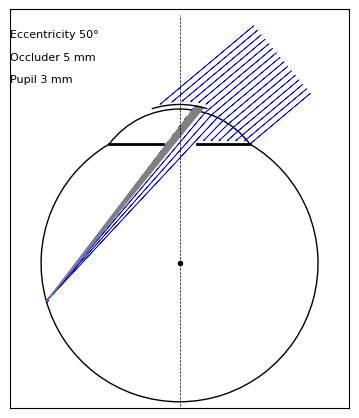

This chart was generated by the following Python code:
# -*- coding: utf-8 -*-
from __future__ import unicode_literals
import numpy as np
import matplotlib.pyplot as plt
from matplotlib import patches
from matplotlib.lines import Line2D
from matplotlib.path import Path
from matplotlib.patches import PathPatch
import matplotlib.transforms as transforms

plt.rcParams["font.family"] = "Times New Roman"
plt.rcParams["font.size"] = "8"

#######################################################################################
def myWedge(ax, cx=0.5, cy=0.5, rad=0.3, theta1=60, theta2=120,
                ex=0.1, ey=0.5, **kwargs):
  pathArc = Path.arc(theta1, theta2) # arc of unit circle
  transRad = transforms.Affine2D().scale(rad)
  transCenter = transforms.Affine2D().translate(cx, cy)
  transArc = transRad + transCenter
  pathArc = pathArc.transformed(transArc)
  arc_start = pathArc.vertices[0]
  arc_end = pathArc.vertices[-1]
  vertices = pathArc.vertices
  codes = pathArc.codes
  vertices = np.append(vertices, [[ex, ey], arc_start], 0)
  codes = np.append(codes, [Path.LINETO]*2)
  pathpatch = PathPatch(Path(vertices, codes), transform=ax.transData, **kwargs)
  ax.add_patch(pathpatch)
################################
def drawEyeRays(ax, params):
  ################
  def cosine_theorem(a, b, c):
    cosA = (a*a + b*b - c*c)/(2*a*b)
    return np.arccos(cosA)
  ################

  ax.set_xlim(-15, 15)
  ax.set_ylim(-12.8, 22.5)
  ax.set_aspect('equal', 'box')
  ax.set_xticks([])
  ax.set_yticks([])
  #ax.axis('off')
  
  Deye = params['Deye']
  Reye = Deye/2.0
  Rcor = params['Rcor']
  ACD = params['ACD']
  Ncor = params['Ncor']

  OccluderDiam = params['OccluderDiam']
  PupilDiam = params['PupilDiam']

  EccDeg = params['EccDeg']
  Ecc    = np.deg2rad(EccDeg) # Eccentricity (rad)
  ThetaRad = 0.5*np.pi - Ecc

  DeltaRays = params['DeltaRays']
  MaxNumRays = params['MaxNumRays']
  MainRayLength = params['MainRayLength']

  a = Rcor - ACD
  # Note that:
  # b = Rcor*np.sin(phi2)
  # b = Reye*np.sin(phi1)
  phiCor = np.arccos(a/Rcor)
  phiEye = np.arcsin(Rcor/Reye*np.sin(phiCor))
  #print('phiEye='+str(phiEye)+ '('+ str(np.rad2deg(phiEye)) + ')')
  #print('phiCor='+str(phiCor)+ '('+ str(np.rad2deg(phiCor)) + ')')

  deltaReyeRcor = Reye*np.cos(phiEye) - a

  ### Eye Ball
  angle=90
  eyeBall = patches.Arc(xy=(0, 0), width=2*Reye, height=2*Reye, angle=angle,
                           theta1=+np.rad2deg(phiEye), theta2=-np.rad2deg(phiEye))
  ax.add_patch(eyeBall)
  ### Cornea
  cornea   = patches.Arc(xy=(0, deltaReyeRcor), width=2*Rcor, height=2*Rcor, angle=angle,
                           theta1=-np.rad2deg(phiCor), theta2=+np.rad2deg(phiCor))
  ax.add_patch(cornea)

  ### Iris
  yIris = deltaReyeRcor + Rcor*np.cos(phiCor)
  xIris = Rcor*np.sin(phiCor)
  xPupil = PupilDiam/2.0
  ax.plot([-xIris, -xPupil], [yIris, yIris], lw=2, color='black')
  ax.plot([xPupil, xIris], [yIris, yIris], lw=2, color='black')

  #Occluder
  deltaRocc = 0.4
  Rocc = Rcor + deltaRocc
  phiOccluder = 0.5*OccluderDiam/Rocc
  #print('phiOccluder_deg='+str(np.rad2deg(phiOccluder)))
  occluder = patches.Arc(xy=(0, deltaReyeRcor), width=2*Rocc, height=2*Rocc, angle=angle,
                           theta1=-np.rad2deg(phiOccluder), theta2=+np.rad2deg(phiOccluder), lw=1, zorder=10)
  ax.add_patch(occluder)

  #########################
  #Rays

  rays = []
  NumRays = MaxNumRays
  for i in range(0, MaxNumRays+1):
    ## segment0 - from infinity to cornea
    #mainRay passes through the right edge of cornea
    if (i==0):
      if (Ecc < 0):
        phiCor = -phiCor
        DeltaRays = -DeltaRays
      endX0 = Rcor*np.sin(phiCor)
      endY0 = Rcor*np.cos(phiCor) + deltaReyeRcor
      startX0 = endX0 + MainRayLength*np.sin(Ecc)
      startY0 = endY0 + MainRayLength*np.cos(Ecc)

    startX = startX0 - i*DeltaRays*np.cos(Ecc) # note cos!
    startY = startY0 + i*DeltaRays*np.sin(Ecc) # note sin!
    # helper ray passing through the center of the cornea circle
    # D = D1 + D2
    # D2 = Rocc*sin(phiIncident)
    D = i*DeltaRays
    D1 = Rcor*np.sin(phiCor - Ecc)
    #D2 = {Rcor|Rocc}*sinPhiIncident    
    D2 = D - D1
    sinPhiIncidentOcc = D2/Rocc
    sinPhiIncidentCor = D2/Rcor
    if (abs(sinPhiIncidentOcc)>=1.0 or startY < yIris):
      NumRays = i
      break
    if (abs(sinPhiIncidentCor)>=1.0 or startY < yIris):
      NumRays = i
      break
    phiIncidentOcc = np.arcsin(sinPhiIncidentOcc)
    phiIncidentCor = np.arcsin(sinPhiIncidentCor)
    phiRayOcc = Ecc - phiIncidentOcc # incident angle
    phiRayCor = Ecc - phiIncidentCor # incident angle
    ## passing Occluder or not?
    rayStoppedByOccluder = False
    if (phiRayOcc >= phiOccluder or phiRayOcc <= -phiOccluder):
      drawArrow=False
    else:
      rayStoppedByOccluder = True
      drawArrow=True
    #print('i='+ str(i)+'; phiRayOcc='+ str(np.rad2deg(phiRayOcc))+'; phiRayCor='+ str(np.rad2deg(phiRayCor)))
    if(i==0):
      endX = endX0
      endY = endY0
    else:
      if (rayStoppedByOccluder):
        endX = Rocc*np.sin(phiRayOcc)
        endY = Rocc*np.cos(phiRayOcc) + deltaReyeRcor
      else:
        endX = Rcor*np.sin(phiRayCor)
        endY = Rcor*np.cos(phiRayCor) + deltaReyeRcor
    if (endY < yIris):
      NumRays = i
      break
     
    segment0 = {'startX': startX, 'startY': startY,
                'endX': endX, 'endY': endY,
                'drawArrow':drawArrow, 'rayEcc':Ecc, 'drawRay':True}
    ##################################################
    ### segment1: cornea -> iris or back side of eye
    phiRefr = np.arcsin(np.sin(phiIncidentCor)/Ncor)
    #print('i='+ str(i)+'; phiIncident='+str(np.rad2deg(phiIncident))+'; phiRefr='+str(np.rad2deg(phiRefr)))
    eccRefr = phiRayCor + phiRefr
    #print('i='+str(i)+'; eccRefr='+str(np.rad2deg(eccRefr)))
    startX = endX
    startY = endY
    drawRay = True
    if (i==0):
      drawRay = False
    if (i == NumRays):
      drawRay = False
    ########### does ray stopped by iris?
    rayStoppedByIris = False
    L = (startY - yIris)/np.cos(eccRefr)
    x = startX - L*np.sin(eccRefr)
    if(x > xPupil or x < -xPupil):
      rayStoppedByIris = True
      endX = x       
      endY = yIris
      drawArrow= True
    else:
      d1 = Rcor*np.sin(phiRefr)
      d2 = deltaReyeRcor * np.sin(eccRefr)
      D = d1 + d2
      phiRayEye = np.arcsin(D/Reye) + eccRefr # relative to Reye
      #print('i='+str(i)+'; phiRayEye='+str(np.rad2deg(phiRayEye)))
      endX = -Reye*np.sin(phiRayEye)
      endY = -Reye*np.cos(phiRayEye)
      drawArrow = False
    segment1 = {'startX': startX, 'startY': startY,
                'endX': endX, 'endY': endY,
                'drawArrow':drawArrow, 'rayEcc':eccRefr,
                'drawRay':drawRay,
                'rayStoppedByOccluder':rayStoppedByOccluder,
                'rayStoppedByIris':rayStoppedByIris}
    segments = [segment0, segment1]
    rays.append(segments)
    #print('ray['+str(i)+']='+str(rays[i]))
  
  ####################################################
  ######## plot all

  #plot cornea center
  #ax1.plot(0, deltaReyeRcor, marker='o', markersize=1, color='black')

  #plot eye center
  ax.plot(0, 0, marker='o', markersize=3, color='black')

  #plot vertical dashed line
  ax.plot([0, 0], [-13, +22], color='black', ls='--', lw=0.5)

  #set drawRay = False for intermediate 'gray' rays
  #only first and last gray ray should be drawn
  grayArea = False
  prevGrayArea = False
  segment = 1
  firstGrayRay = -1
  lastGrayRay = -1
  for i in range(0, NumRays):
    drawRay=rays[i][segment]['drawRay']
    rayStoppedByOccluder = rays[i][segment]['rayStoppedByOccluder']
    rayStoppedByIris = rays[i][segment]['rayStoppedByIris']
    if (rayStoppedByOccluder and not rayStoppedByIris):
      if (not grayArea):
        grayArea = True
        drawRay = True
        firstGrayRay = i
      else:
        drawRay = False
    if (rayStoppedByOccluder and rayStoppedByIris):
      if (prevGrayArea):
        drawRay = True
        rays[i-1][segment]['drawRay'] = drawRay
        lastGrayRay = i-1
        grayArea = False
    prevGrayArea = grayArea
    rays[i][segment]['drawRay'] = drawRay

  #print('firstGrayRay='+str(firstGrayRay)+'; lastGrayRay='+str(lastGrayRay))
  #######
  rayWidth = 0.001
  for i in range(0, NumRays):
    for segment in range(0, 2):
      #print('ray['+str(i)+']['+str(segment)+']='+str(rays[i][segment]))
      startX = rays[i][segment]['startX']
      startY = rays[i][segment]['startY']
      endX = rays[i][segment]['endX']
      endY = rays[i][segment]['endY']
      rayEcc = rays[i][segment]['rayEcc']
      drawArrow=rays[i][segment]['drawArrow']
      drawRay=rays[i][segment]['drawRay']
      linestyle = '-'
      if (segment == 1):
        rayStoppedByOccluder = rays[i][segment]['rayStoppedByOccluder']
        rayStoppedByIris = rays[i][segment]['rayStoppedByIris']
        if (rayStoppedByOccluder and not rayStoppedByIris):
          #linestyle = 'dotted'
          linestyle=(0, (5,10))
          drawArrow = False
        if (rayStoppedByOccluder and i > lastGrayRay):
          drawRay = False
      if (drawArrow):
  #     head_width=3*rayWidth
        head_width=0.1
        rayLength = np.sqrt((endX - startX)**2 + (endY - startY)**2) - 0.4
        endX = startX - rayLength*np.sin(rayEcc)
        endY = startY - rayLength*np.cos(rayEcc)
      else:
        head_width=0.0
      #print('ray['+str(i)+']['+str(segment)+']='+str(rays[i][segment])+ ' ls='+str(linestyle))
      if (drawRay):
        dx = endX - startX
        dy = endY - startY
        ax.arrow(startX, startY, dx, dy,
                length_includes_head=True, width=rayWidth, head_width=head_width, lw=0.5, ls=linestyle, color='blue')
  ## draw gray area
  if (firstGrayRay >=0 and lastGrayRay >=0):
    segment = 1
    startX1 = rays[firstGrayRay][segment]['startX']
    startY1 = rays[firstGrayRay][segment]['startY']
    endX1 = rays[firstGrayRay][segment]['endX']
    endY1 = rays[firstGrayRay][segment]['endY']
    rayEcc1 = rays[firstGrayRay][segment]['rayEcc']

    theta1 = np.rad2deg(np.arccos(startX1/Rcor))
  
    startX2 = rays[lastGrayRay][segment]['startX']
    startY2 = rays[lastGrayRay][segment]['startY']
    rayEcc2 = rays[lastGrayRay][segment]['rayEcc']
    theta2 = np.rad2deg(np.arccos(startX2/Rcor))
  
    rayLength1 = np.sqrt((endX1 - startX1)**2 + (endY1 - startY1)**2) - 0.2

#    myWedge(ax, cx=0, cy=deltaReyeRcor, rad=Rcor, theta1=theta1, theta2=theta2, ex=endX1, ey=endY1, color='gray')
    myWedge(ax, cx=0, cy=deltaReyeRcor, rad=Rocc, theta1=theta1, theta2=theta2, ex=endX1, ey=endY1, color='gray')
##########################################################################  
### END drawEyeRays ######################################################

if __name__ == "__main__":
  fig = plt.figure(figsize=(4.2, 4.2))
  fig.patch.set_visible(False)

  rect1  = [0.05, 0.05, 0.95, 0.95] #[left, bottom, width, height]
  ax1 = fig.add_axes(rect1)

  #PARAMETERS
  params = {}

  params['Deye'] = 24.5 #Eye diameter (mm)
  params['Rcor'] = 7.8  #Corneal curvature radius (mm)
  params['ACD']  = 3.1  #Anterior Chamber Depth (mm)
  params['Ncor'] = 1.38

  params['OccluderDiam'] = 5
  params['PupilDiam'] = 3

  params['EccDeg'] = 50 # Eccentricity (degrees)
  EccDeg = params['EccDeg']
  Ecc    = np.deg2rad(EccDeg) # Eccentricity (rad)
  ThetaRad = 0.5*np.pi - Ecc

  params['DeltaRays'] = 0.52
  params['MaxNumRays'] = 30
  params['MainRayLength'] = 7

  drawEyeRays(ax1, params)
  ax1.text(-15, 20, 'Eccentricity '+str(params['EccDeg'])+'°')
  ax1.text(-15, 18, 'Occluder '+str(params['OccluderDiam'])+' mm')
  ax1.text(-15, 16, 'Pupil '+str(params['PupilDiam'])+' mm')

#  plt.savefig('eyeRays_Ecc'+str(params['EccDeg'])+'_Occ'+str(params['OccluderDiam'])+'_Pupil'+str(params['PupilDiam'])+'.png', dpi=600)
  plt.show()
